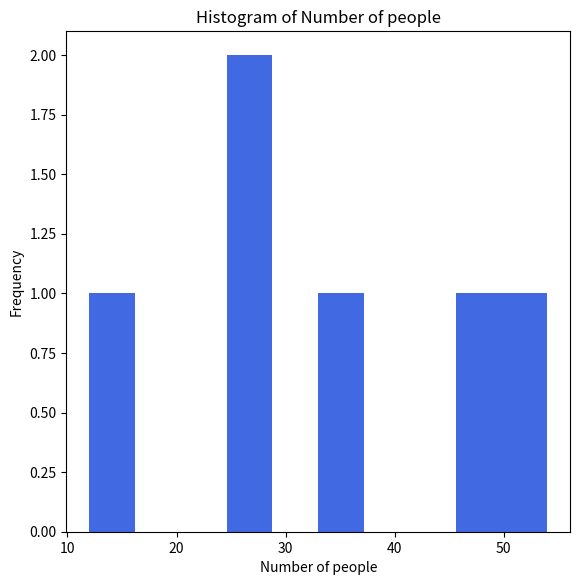

Python code for this plot:
import pandas as pd
import matplotlib.pyplot as plt


def createHist(sequence: list, name: str):
    """Displays an histogram description the given sequence using matplotlib.pyplot package.
    Histogram is titled using the name argument.

    Args:
        sequence (list): list of int, float, str or char
        name (str): name of the sequence used for the labelling of the histogram
    """
    plt.figure(figsize=(6.5, 6.5))  # creating a new pyplot figure of a certain size
    plt.grid(visible=False)  # removing the grid
    plt.title("Histogram of " + name)  # titling figure
    plt.xlabel(name)  # titling x axis
    plt.ylabel("Frequency")  # titling y axis
    plt.hist(x=sequence, color="royalblue")
    plt.show()  # display the histogram


# The following lines are executed only if you run specifically histogram.py and are used to test the code above
if __name__ == "__main__":
    df = pd.DataFrame(
        {
            "eyes": ["Bleu", "Vert", "Marron", "Bleu", "Bleu", "Marron"],
            "nb_people": [35, 12, 54, 27, 25, 48],
        }
    )
    createHist([35, 12, 54, 27, 25, 48], "Number of people")  # Function is working
